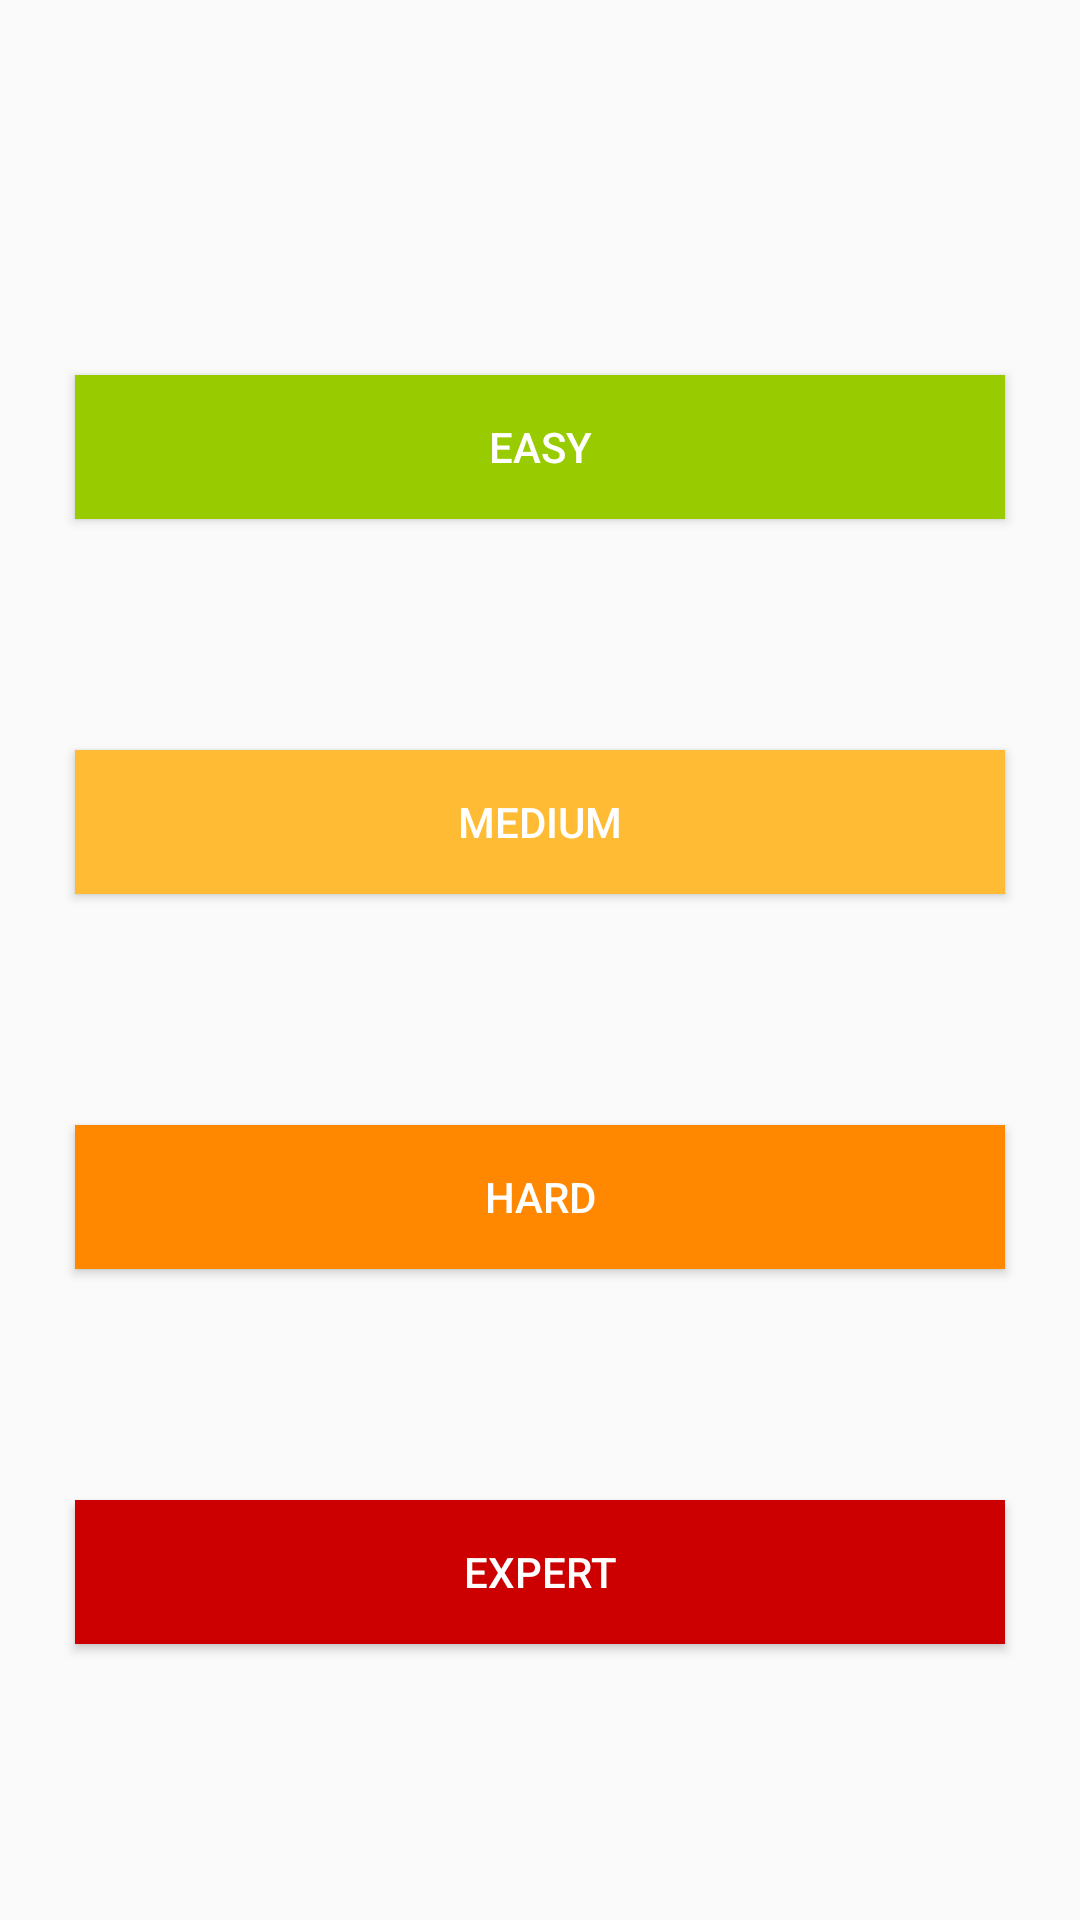

Here is an Android app screen rendered from its layout file. Give the layout XML and the strings, colors and styles it references.
<!-- AndroidManifest.xml: application theme AppTheme -->
<!-- res/layout/activity_difficulty_chooser.xml -->
<?xml version="1.0" encoding="utf-8"?>
<RelativeLayout xmlns:android="http://schemas.android.com/apk/res/android"
    xmlns:tools="http://schemas.android.com/tools"
    android:layout_width="match_parent"
    android:layout_height="match_parent"
    android:orientation="vertical"
    tools:context=".DifficultyChooser">


    <Button
        android:id="@+id/buttonEasy"
        style="@style/Widget.AppCompat.Button.Colored"
        android:layout_width="match_parent"
        android:layout_height="wrap_content"
        android:layout_centerHorizontal="true"
        android:layout_marginLeft="25dip"
        android:layout_marginTop="125dp"
        android:layout_marginRight="25dip"
        android:background="@android:color/holo_green_light"
        android:onClick="chooseEasy"
        android:text="Easy" />


    <Button
        android:id="@+id/buttonMedium"
        style="@style/Widget.AppCompat.Button.Colored"
        android:layout_width="match_parent"
        android:layout_height="wrap_content"
        android:layout_centerHorizontal="true"
        android:layout_marginLeft="25dip"
        android:layout_marginTop="250dp"
        android:layout_marginRight="25dip"
        android:background="@android:color/holo_orange_light"
        android:onClick="chooseMedium"
        android:text="Medium"

        />

    <Button
        android:id="@+id/buttonHard"
        style="@style/Widget.AppCompat.Button.Colored"
        android:layout_width="match_parent"
        android:layout_height="wrap_content"
        android:layout_centerHorizontal="true"
        android:layout_marginLeft="25dip"
        android:layout_marginTop="375dp"
        android:layout_marginRight="25dip"
        android:background="@android:color/holo_orange_dark"
        android:onClick="chooseHard"
        android:text="Hard"

        />

    <Button
        android:id="@+id/buttonExpert"
        style="@style/Widget.AppCompat.Button.Colored"
        android:layout_width="match_parent"
        android:layout_height="wrap_content"
        android:layout_centerHorizontal="true"
        android:layout_marginLeft="25dip"
        android:layout_marginTop="500dp"
        android:layout_marginRight="25dip"
        android:background="@android:color/holo_red_dark"
        android:onClick="chooseExpert"
        android:text="Expert"

        />
</RelativeLayout>
<!-- resources referenced by this layout -->
<resources>
  <style name="AppTheme" parent="Theme.AppCompat.Light.NoActionBar">
          
          <item name="colorPrimary">@color/colorPrimary</item>
          <item name="colorPrimaryDark">@color/colorPrimaryDark</item>
          
          
          
          
          <item name="colorAccent">@color/colorAccent</item>
      </style>
  <color name="colorPrimary">#8D72BF</color>
  <color name="colorPrimaryDark">#5e468e</color>
  <color name="colorAccent">#D81B60</color>
</resources>
